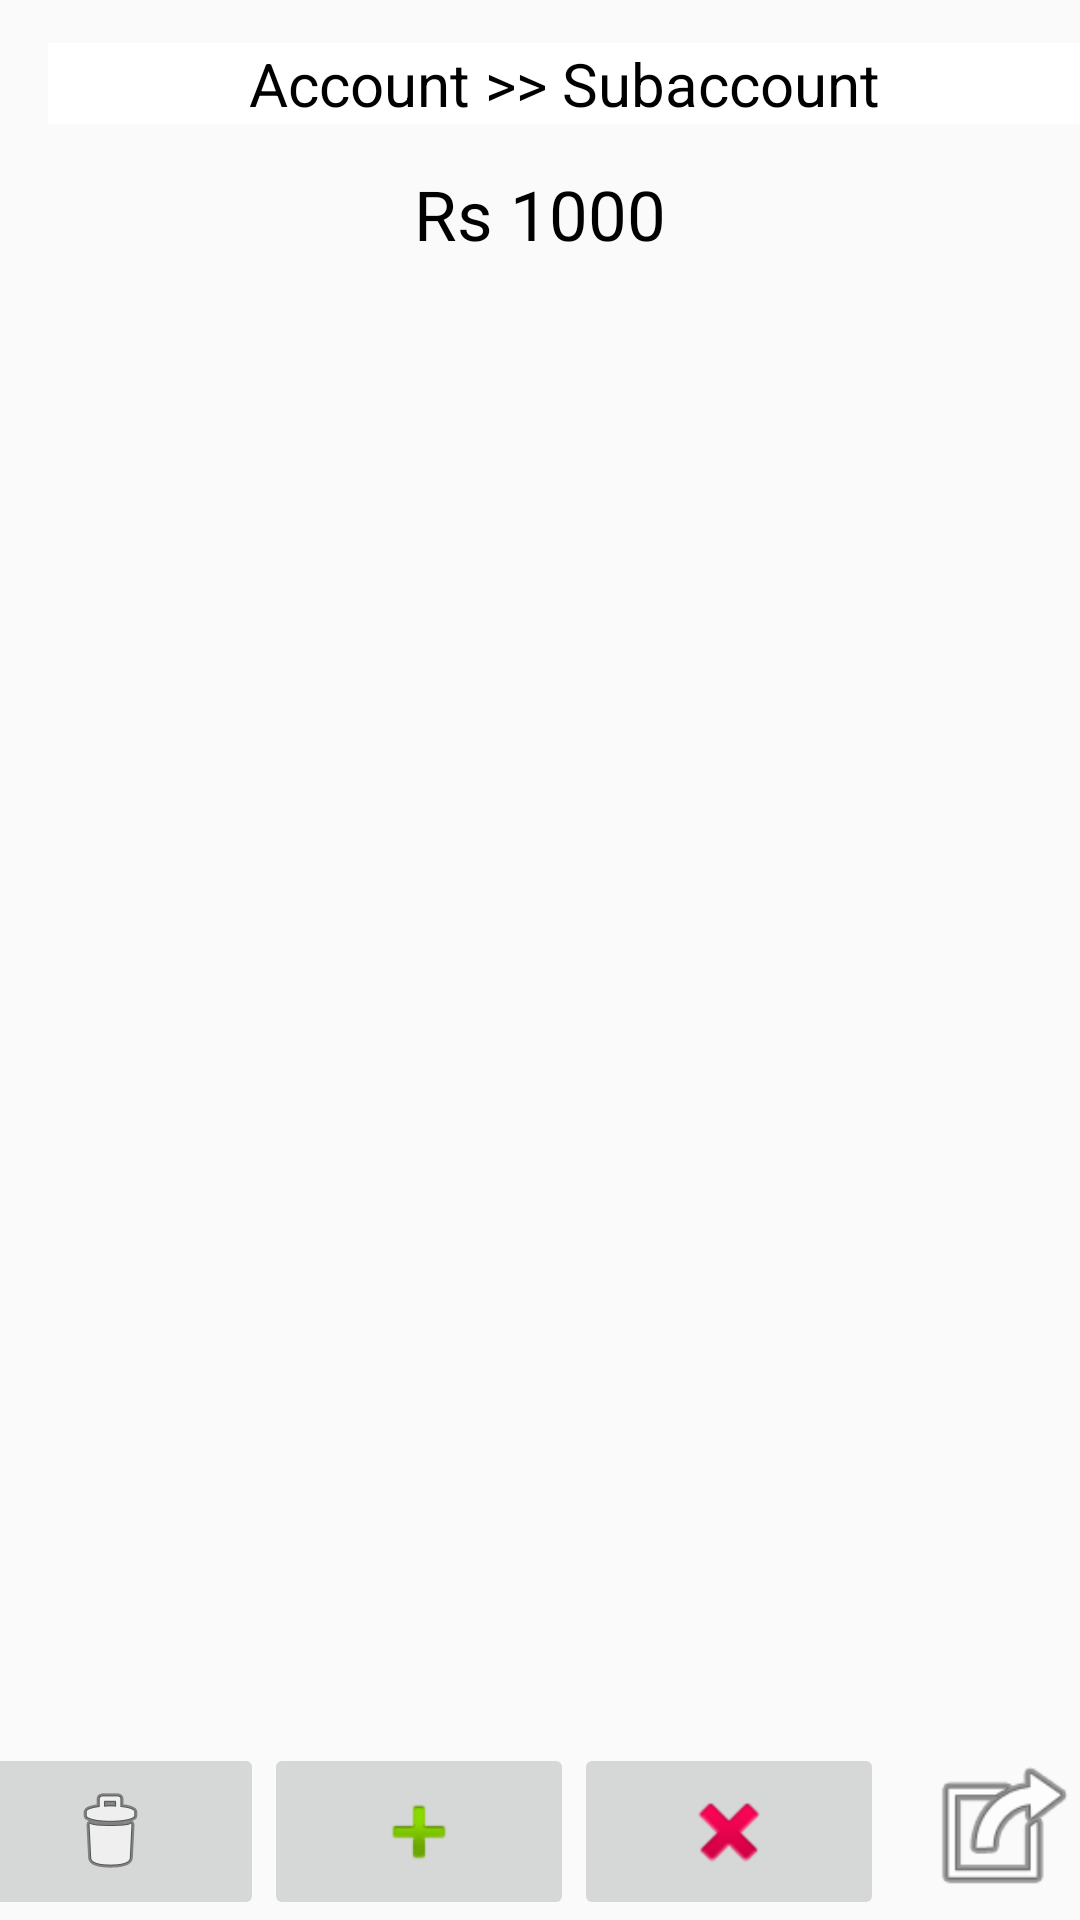

This screen was rendered from an Android layout file. Write that file and the resources it references.
<!-- AndroidManifest.xml: application theme Theme.IncomeManager -->
<!-- res/layout/activity_transactions.xml -->
<?xml version="1.0" encoding="utf-8"?>
<androidx.constraintlayout.widget.ConstraintLayout xmlns:android="http://schemas.android.com/apk/res/android"
    xmlns:app="http://schemas.android.com/apk/res-auto"
    xmlns:tools="http://schemas.android.com/tools"
    android:layout_width="match_parent"
    android:layout_height="match_parent"
    tools:context=".activities.Transactions">

    <androidx.appcompat.widget.Toolbar
        android:id="@+id/toolbar"
        android:layout_width="match_parent"
        android:layout_height="wrap_content"
        android:minHeight="?attr/actionBarSize"
        app:layout_constraintEnd_toEndOf="parent"
        app:layout_constraintStart_toStartOf="parent"
        app:layout_constraintTop_toTopOf="parent">

        <TextView
            android:id="@+id/accname"
            android:layout_width="match_parent"
            android:gravity="center"
            android:layout_height="match_parent"
            android:text="Account >> Subaccount"
            android:textSize="20sp"
            android:textColor="@color/black"
            android:background="@color/white"
            />
    </androidx.appcompat.widget.Toolbar>

    <TextView
        android:id="@+id/total"
        android:layout_width="match_parent"
        android:layout_height="wrap_content"
        android:text="Rs 1000"
        android:gravity="center"
        android:textColor="@color/black"
        android:textSize="@dimen/h3"
        app:layout_constraintBottom_toBottomOf="parent"
        app:layout_constraintEnd_toEndOf="parent"
        app:layout_constraintStart_toStartOf="parent"
        app:layout_constraintTop_toBottomOf="@+id/toolbar"
        app:layout_constraintVertical_bias="0.0" />

    <androidx.recyclerview.widget.RecyclerView
        android:id="@+id/recyclerView"
        android:layout_width="match_parent"
        android:layout_height="match_parent"
        android:layout_marginTop="100dp"
        android:layout_marginBottom="100dp"
        app:layout_constraintBottom_toBottomOf="parent"
        app:layout_constraintEnd_toEndOf="parent"
        app:layout_constraintStart_toStartOf="parent"
        app:layout_constraintTop_toBottomOf="@+id/total"
        tools:listitem="@layout/list_transaction"
        app:layout_constraintVertical_bias="0.0" />

    <LinearLayout
        android:layout_width="409dp"
        android:layout_height="59dp"
        android:layout_marginEnd="2dp"
        android:paddingHorizontal="10dp"
        android:weightSum="4"
        app:layout_constraintBottom_toBottomOf="parent"
        app:layout_constraintEnd_toEndOf="parent"
        app:layout_constraintStart_toStartOf="parent"
        app:layout_constraintTop_toBottomOf="@+id/recyclerView"
        app:layout_constraintVertical_bias="1.0">

        <ImageButton
            android:id="@+id/deletesubaccount"
            android:layout_width="wrap_content"
            android:layout_height="match_parent"
            android:layout_weight="1"
            app:srcCompat="@android:drawable/ic_menu_delete" />

        <ImageButton
            android:id="@+id/creditbutton"
            android:layout_width="wrap_content"
            android:layout_height="match_parent"
            android:layout_weight="1"
            app:srcCompat="@android:drawable/ic_input_add" />

        <ImageButton
            android:id="@+id/debitbutton"
            android:layout_width="wrap_content"
            android:layout_height="match_parent"
            android:layout_weight="1"
            app:srcCompat="@android:drawable/ic_delete" />

        <ImageView
            android:id="@+id/transfer"
            android:layout_width="wrap_content"
            android:layout_height="match_parent"
            android:layout_weight="1"
            app:srcCompat="@android:drawable/ic_menu_set_as" />


    </LinearLayout>


</androidx.constraintlayout.widget.ConstraintLayout>
<!-- res/layout/list_transaction.xml (included above) -->
<?xml version="1.0" encoding="utf-8"?>
<androidx.constraintlayout.widget.ConstraintLayout
    xmlns:android="http://schemas.android.com/apk/res/android"
    xmlns:app="http://schemas.android.com/apk/res-auto"
    xmlns:tools="http://schemas.android.com/tools"
    android:layout_width="match_parent"
    android:layout_marginVertical="10dp"
    android:id="@+id/mainmain"
    android:background="@color/c2"
    android:layout_height="wrap_content">

    <androidx.constraintlayout.widget.ConstraintLayout
        android:id="@+id/main"
        android:layout_width="match_parent"
        android:layout_height="wrap_content"
        app:layout_constraintEnd_toEndOf="parent"
        app:layout_constraintStart_toStartOf="parent"
        app:layout_constraintTop_toTopOf="parent">

        <LinearLayout
            android:layout_width="match_parent"
            android:layout_height="match_parent"
            android:orientation="vertical"
            app:layout_constraintBottom_toBottomOf="parent"
            app:layout_constraintEnd_toEndOf="parent"
            app:layout_constraintStart_toStartOf="parent"
            app:layout_constraintTop_toTopOf="parent">

            <TextView
                android:id="@+id/type"
                android:layout_width="match_parent"
                android:layout_height="wrap_content"
                android:text="Debited"
                android:textColor="@color/white"
                android:textSize="@dimen/textsize" />

            <LinearLayout
                android:layout_width="match_parent"
                android:layout_height="match_parent"
                android:orientation="horizontal">

                <TextView
                    android:id="@+id/amount"
                    android:layout_width="wrap_content"
                    android:layout_height="wrap_content"
                    android:text="- Rs 500"
                    android:textColor="@color/white"
                    android:textSize="@dimen/h3" />

                <TextView
                    android:id="@+id/description"
                    android:layout_width="wrap_content"
                    android:layout_height="wrap_content"
                    android:paddingLeft="15dp"
                    android:text="Invested in Share Market"
                    android:textColor="@color/white"
                    android:textSize="@dimen/h3" />
            </LinearLayout>

            <LinearLayout
                android:layout_width="match_parent"
                android:orientation="horizontal"
                android:layout_height="wrap_content">

            <TextView
                android:layout_width="wrap_content"
                android:layout_height="wrap_content"
                android:id="@+id/amount_after"
                android:gravity="left"
                android:text="Amt After: Rs 500"
                android:textColor="@color/white"
                android:textSize="@dimen/textsize"/>
            <TextView
                android:id="@+id/date"
                android:layout_width="match_parent"
                android:layout_height="wrap_content"
                android:gravity="right"
                android:text="04/3/2020"
                android:textColor="@color/white"
                android:textSize="@dimen/textsize" />
            </LinearLayout>

        </LinearLayout>


    </androidx.constraintlayout.widget.ConstraintLayout>


</androidx.constraintlayout.widget.ConstraintLayout>
<!-- resources referenced by this layout -->
<resources>
  <color name="black">#FF000000</color>
  <color name="c2">#BD1C10</color>
  <color name="white">#FFFFFFFF</color>
  <dimen name="h3">23sp</dimen>
  <dimen name="textsize">15sp</dimen>
  <style name="Theme.IncomeManager" parent="Theme.AppCompat.DayNight.DarkActionBar">
          
          <item name="colorPrimary">#8EED20</item>
          <item name="colorPrimaryVariant">#8EED20</item>
          <item name="colorOnPrimary">@color/white</item>
          
          <item name="colorSecondary">@color/teal_200</item>
          <item name="colorSecondaryVariant">@color/teal_700</item>
          <item name="colorOnSecondary">@color/black</item>
          
      </style>
  <color name="teal_200">#FF03DAC5</color>
  <color name="teal_700">#FF018786</color>
</resources>
